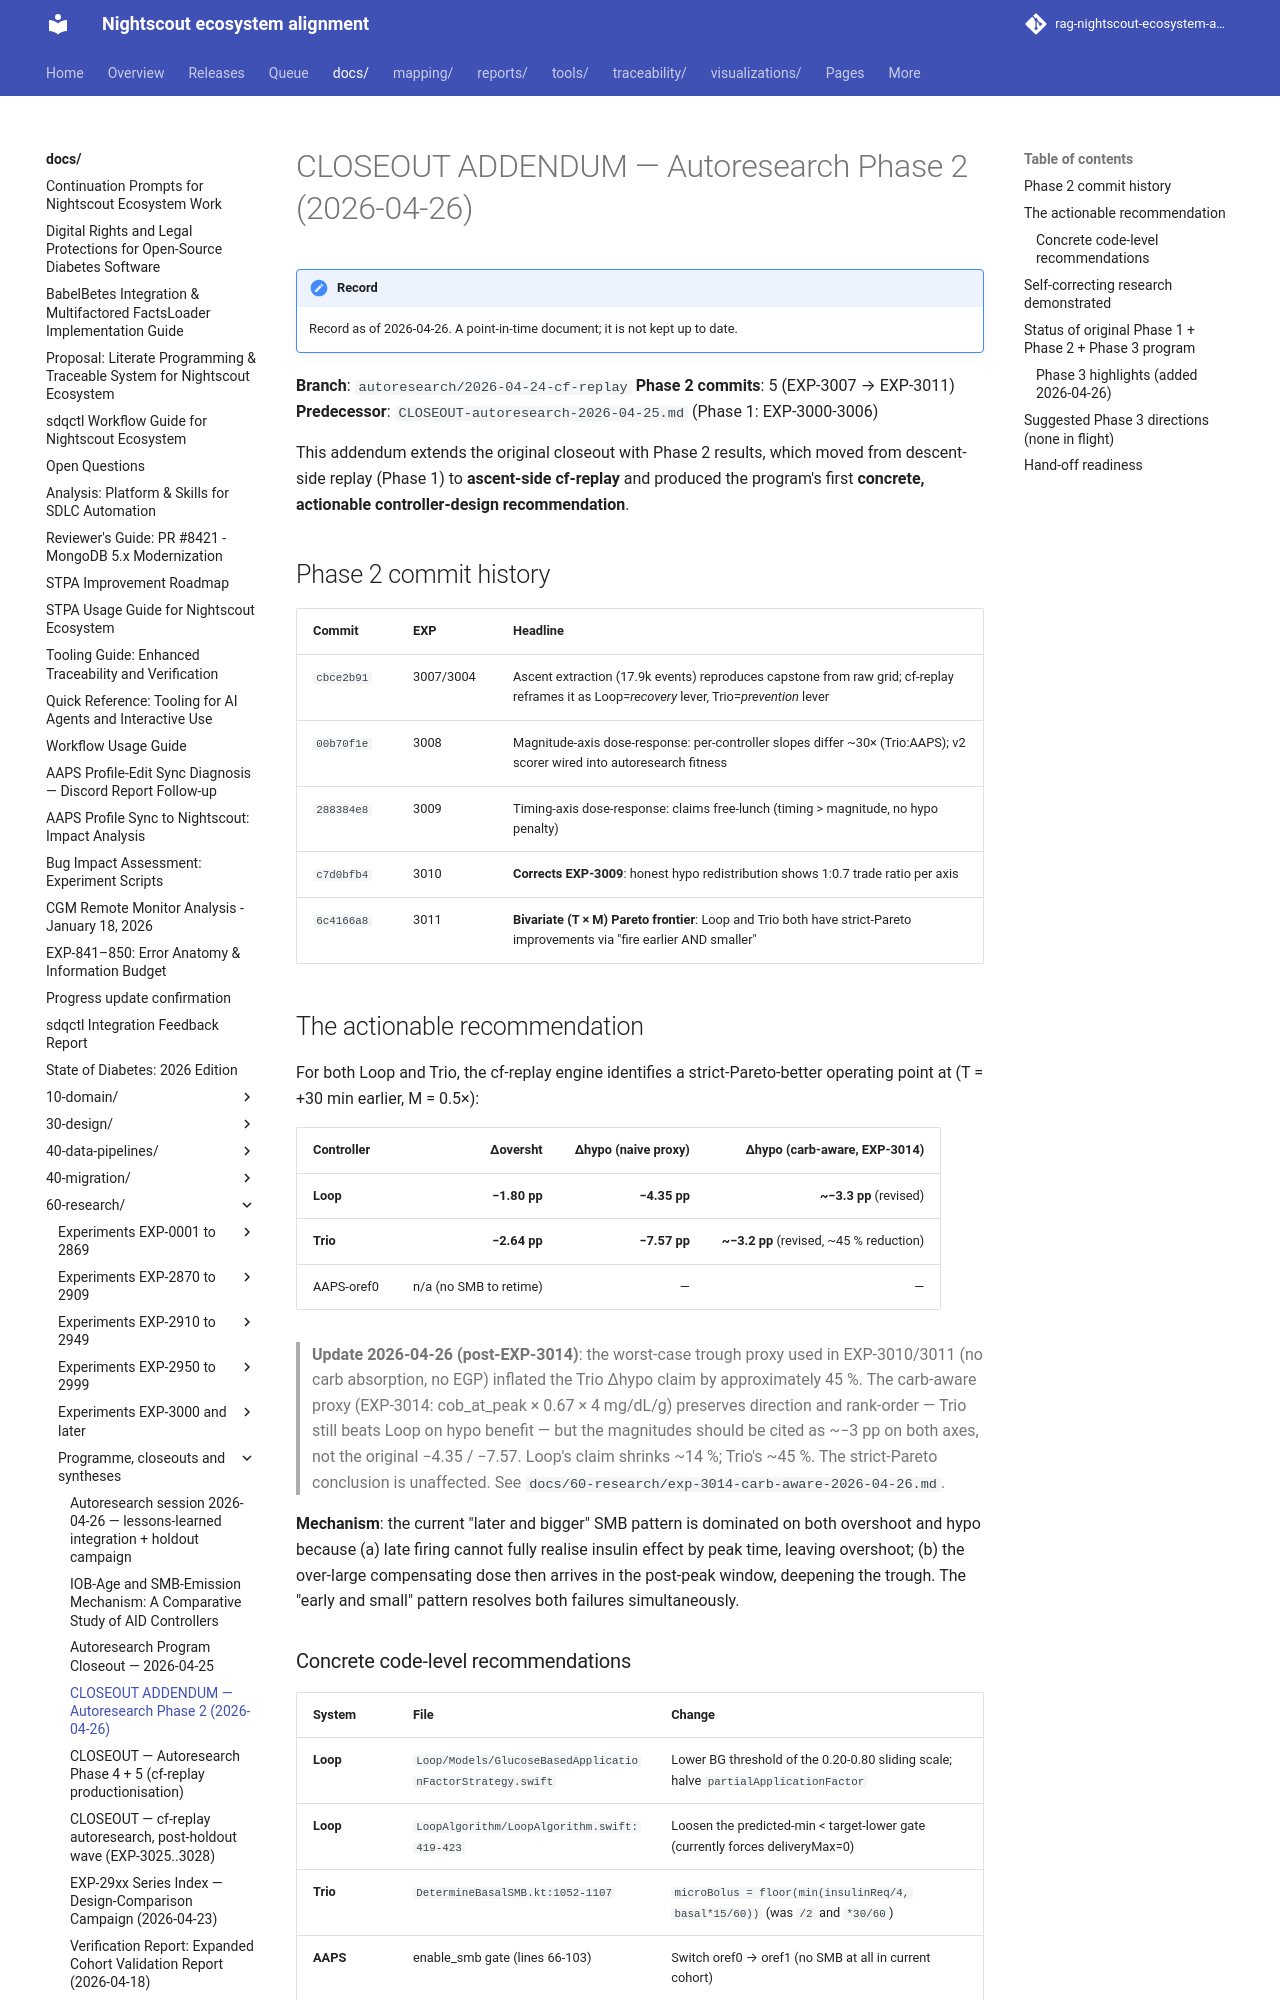

repository: bewest/rag-nightscout-ecosystem-alignment · page: docs/60-research/CLOSEOUT-autoresearch-phase2-2026-04-26.html · generator: mkdocs

# CLOSEOUT ADDENDUM — Autoresearch Phase 2 (2026-04-26)

**Branch**: `autoresearch/2026-04-24-cf-replay`
**Phase 2 commits**: 5 (EXP-3007 → EXP-3011)
**Predecessor**: `CLOSEOUT-autoresearch-2026-04-25.md` (Phase 1: EXP-3000-3006)

This addendum extends the original closeout with Phase 2 results, which moved from descent-side replay (Phase 1) to **ascent-side cf-replay** and produced the program's first **concrete, actionable controller-design recommendation**.

## Phase 2 commit history

| Commit | EXP | Headline |
|---|---|---|
| `cbce2b91` | 3007/3004 | Ascent extraction (17.9k events) reproduces capstone from raw grid; cf-replay reframes it as Loop=*recovery* lever, Trio=*prevention* lever |
| `00b70f1e` | 3008 | Magnitude-axis dose-response: per-controller slopes differ ~30× (Trio:AAPS); v2 scorer wired into autoresearch fitness |
| `288384e8` | 3009 | Timing-axis dose-response: claims free-lunch (timing > magnitude, no hypo penalty) |
| `c7d0bfb4` | 3010 | **Corrects EXP-3009**: honest hypo redistribution shows 1:0.7 trade ratio per axis |
| `6c4166a8` | 3011 | **Bivariate (T × M) Pareto frontier**: Loop and Trio both have strict-Pareto improvements via "fire earlier AND smaller" |

## The actionable recommendation

For both Loop and Trio, the cf-replay engine identifies a strict-Pareto-better operating point at (T = +30 min earlier, M = 0.5×):

| Controller | Δoversht | Δhypo (naive proxy) | **Δhypo (carb-aware, EXP-3014)** |
|---|---:|---:|---:|
| **Loop** | **−1.80 pp** | **−4.35 pp** | **~−3.3 pp** (revised) |
| **Trio** | **−2.64 pp** | **−7.57 pp** | **~−3.2 pp** (revised, ~45 % reduction) |
| AAPS-oref0 | n/a (no SMB to retime) | — | — |

> **Update 2026-04-26 (post-EXP-3014)**: the worst-case trough proxy used in EXP-3010/3011 (no carb absorption, no EGP) inflated the Trio Δhypo claim by approximately 45 %. The carb-aware proxy (EXP-3014: cob_at_peak × 0.67 × 4 mg/dL/g) preserves direction and rank-order — Trio still beats Loop on hypo benefit — but the magnitudes should be cited as ~−3 pp on both axes, not the original −4.35 / −7.57. Loop's claim shrinks ~14 %; Trio's ~45 %. The strict-Pareto conclusion is unaffected. See `docs/60-research/exp-3014-carb-aware-2026-04-26.md`.

**Mechanism**: the current "later and bigger" SMB pattern is dominated on both overshoot and hypo because (a) late firing cannot fully realise insulin effect by peak time, leaving overshoot; (b) the over-large compensating dose then arrives in the post-peak window, deepening the trough. The "early and small" pattern resolves both failures simultaneously.
